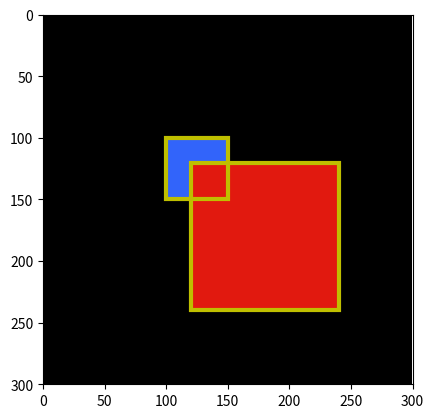

This figure's Python source:
#!/usr/bin/env python3
# -*- coding: utf-8 -*-
"""
Created on Wed Jul 19 11:50:35 2017

@author: pawan
"""

import numpy as np 
import matplotlib.pyplot as plt 
import random 
from PIL import Image, ImageDraw
import matplotlib.patches as patches


plt.close()
def get_square(side,edge_pts ):
    """ generates a square of a given side and bottom left points xo,yo
    
    Args:
        side : float side length of a square
        edge_pts : float   bottom left x and y values 
               
    Returns:
        x: float  array shape(4,1) x values of verticies of a square  
        y: float  array shape(4,1) y values of verticies of a square
        
    """
  
    xo = edge_pts[0]
    yo = edge_pts[1]

    x = []
    y =[]
    x3 = xo+side 
    y3 = yo 
    
    x1 = xo
    y1 = yo+side 
    
    x2 = xo+side
    y2 = yo+side

    x = [ xo, x1, x2, x3]
    y = [ yo, y1, y2, y3]
    
    x = np.array(x)
    y = np.array(y)
    
    return(x,y)
        




def create_tuple_list(x_list, y_list ) : 
    """ make a list of tuples from the x and y positions of the vertices of a square 
    
    Args:
        x_list : float list of x coordinates for a square
        y_list : float   list of y coordinates for a square
               
    Returns:
        tuple_list: float  list of tuples where each tuple is an x and y coordinate
                            exampele [(xo,yo), (x1,y1), (x2,y2)]
    """
    
    xylist =np.array([x_list,y_list])
    xylist =tuple(xylist)
    
    tuple_list = []
    for i in range(0,x_list.shape[0]):
        tuple_list.append( tuple((x_list[i],y_list[i] ))) 
        
    
    return(tuple_list)




def generate_mask(canvas_size, polygon, show_mask = True  ): 
    
    """ given a canvas_size convert a polygon to a mask 
    
    Args:
        
        canvas_size : int  shape array [x,y]  contains size of the background 
        polgon      : ints shape list of tuplese  coordinates of a polygon  
        
    Returns:
        
        mask        :  int array  returns a mask on the image of the size [canvas_size, canvas_size]
                                  the size of the mask is determined by the points in polygon 
        
    """
    
    
    img = Image.new('L', (canvas_size, canvas_size), 0)
    ImageDraw.Draw(img).polygon(polygon, outline=1, fill=1)
    mask = np.array(img)
    if(show_mask==True): 
        plt.imshow(mask)
        plt.axis([0, canvas_size, 0, canvas_size])
        plt.show()
    
    return( mask )



def convert_mask_to_rgb(mask, rgb_val): 
    
    """ convert a mask to an rgb image 
    
    Args:
        
        mask        :  int array  binary mask
        rgb_val     :  int array  rgb values, select color for each mask on the basis of these values 
        
    Returns:
        
        img2        :  int array  return an rgb image 
        
    """
    
    
    
    
    rgb_image =np.zeros([mask.shape[0],small_mask.shape[1] ,3], 'uint8')
 
    for i in range(0,3): 
        mask_x, mask_y =np.where(mask==1) 
        rgb_image[mask_x, mask_y, i ] = rgb_val[i]
    
    img2 = Image.fromarray(rgb_image)
    img2 = np.array(img2)
     
    return(img2)
    

def generate_large_mask(mask, mask2): 
    
    """  create an overlap of mask2 over mask 
    
    Args:
        
        mask        :  int array shape [:,:,3] rgb image    
        mask2       :  int array shape [:,:,3] rgb image
        
    Returns:
        
        mask        :  int array shape [:,:,3] rgb image    
        
    """
    
    
    
    
    large_x, large_y = np.where(mask2==1)
    for i in range(0,3): 
        mask[large_x, large_y, i] =rgb_val2[i]
    return (mask)        





def get_tuples_list(s_square_size,l_square_size, s_square_start, l_square_start  ): 
   
    """ convert polygon coordinates into a list of tuples 
    
    Args:
        
        mask        :  int array shape [:,:,3] rgb image    
        mask2       :  int array shape [:,:,3] rgb image
        
    Returns:
        
        mask        :  int array shape [:,:,3] rgb image    
        
    """
   
    #generate the x y positions for both the small square and the large square 
    small_square_x,small_square_y =  get_square(s_square_size, s_square_start)
    large_square_x,large_square_y =  get_square(l_square_size, l_square_start)
    
    
    # make a list of tuples that will be fed into the generate mask function in order to 
    s_square_list = create_tuple_list(small_square_x,small_square_y)
    l_square_list = create_tuple_list(large_square_x,large_square_y)
    
    
    
    return(s_square_list, l_square_list)


def plot_bounding_box(rgb_mask,start_pt,side,start_pt2,side2 ):
    
    
    """plot bounding boxes on masks for the final image
    
    Args:
        
        rgb_mask        :  int array shape [:,:,3] rgb image    
        start_pt        :  int array shape [1,2] starting point for the first bounding box  
        side            :  int scalar            side length of the first bounding box 
        start_pt2       :  int array shape [1,2] starting point for the second bounding box
        side2           :  int scalar            side length of the first bounding box 
        
        
    Returns:
        
        None        :  plot the image rgb_mask and plot two bounding boxes, one for each square   
        
    """

    
    fig2 = plt.figure()
    ax2 = fig2.add_subplot(111)
    
    ax2.imshow(rgb_mask )
    ax2.add_patch(
        patches.Rectangle(
            (start_pt[0], start_pt[1]),
            side,
            side,
            fill=False,
            edgecolor="y" , # remove background, 
            linewidth = 3
        )
    )
        
    ax2.imshow(rgb_mask )
    ax2.add_patch(
        patches.Rectangle(
            (start_pt2[0], start_pt2[1]),
            side2,
            side2,
            fill=False,
            edgecolor="y" , # remove background, 
            linewidth = 3
        )
    )
        
    plt.axis([0,300,300,0])
    plt.show()
    fig2.savefig('final_labeled_image.png')    



def generate_combined_mask(mask, mask2): 
    
    mask[np.where(mask2==1)] =1
    
   
    plt.imsave('combined_mask.png', mask)
        
    return mask 

###############################################################################
# Base values
small_square_start= [ 100, 100]
large_square_start = [ 120, 120 ]
small_square_size= 50
large_square_size= 120  



# get a list of points for each square, big and small 
small_square_list, large_square_list = get_tuples_list(small_square_size,large_square_size, small_square_start, large_square_start  )



canvas_size = 300

# generate small and large mask 
# both these masks are on a canvas which is of size [canvas_size, canvas_size]
small_mask  = generate_mask(canvas_size, small_square_list, show_mask = False  )
large_mask  = generate_mask(canvas_size, large_square_list, show_mask = False  )

# get a combined mask of two squares 
total_mask = generate_combined_mask(small_mask,large_mask)


rgb_val1= [50,100,250]
rgb_val2= [225,25,15]


# generate small and large mask 
small_color_mask = convert_mask_to_rgb(small_mask, rgb_val1)
large_color_mask = convert_mask_to_rgb(large_mask, rgb_val2)



# get the final labeled image 
final_labeled_image = generate_large_mask(small_color_mask, large_mask)

# get bounding boxes
bbox_small_mask_x, bbox_small_mask_y  =get_square(small_square_size, small_square_start)
bbox_large_mask_x,bbox_large_mask_y   =get_square(large_square_size, large_square_start)


#plot bounding boxes 
plot_bounding_box(final_labeled_image,small_square_start,small_square_size, large_square_start, large_square_size)
